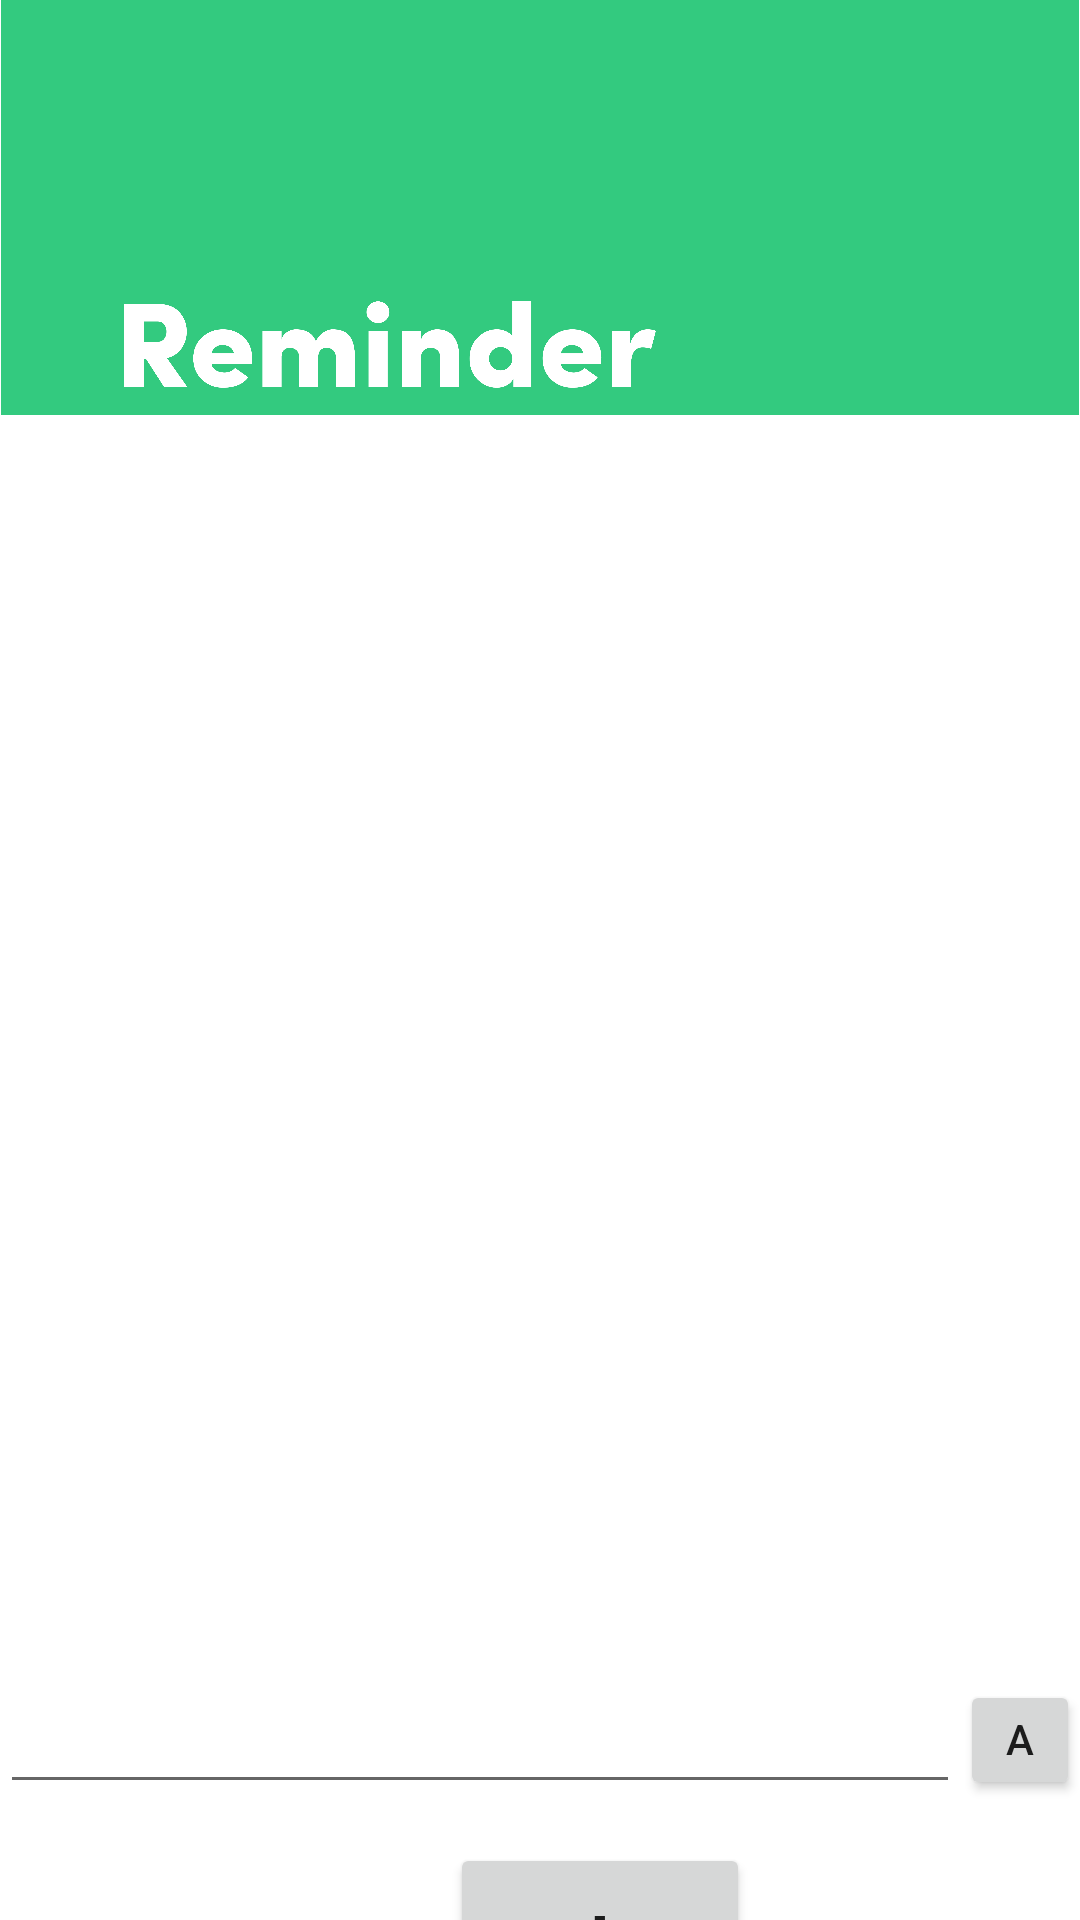

Write the Android layout XML for this screen, with the resource values it uses.
<!-- AndroidManifest.xml: application theme Theme.WeCare -->
<!-- res/layout/activity_reminder.xml -->
<?xml version="1.0" encoding="utf-8"?>
<LinearLayout xmlns:android="http://schemas.android.com/apk/res/android"
    xmlns:app="http://schemas.android.com/apk/res-auto"
    xmlns:tools="http://schemas.android.com/tools"
    android:layout_width="match_parent"
    android:layout_height="match_parent"
    android:orientation="vertical"
    tools:context=".Reminder">

    <RelativeLayout
        android:layout_width="match_parent"
        android:layout_height="160dp">

        <ImageView
            android:layout_width="match_parent"
            android:layout_height="wrap_content"
            android:adjustViewBounds="true"
            android:gravity="top"
            android:src="@drawable/greenrectangle" />

        <ImageView
            android:layout_width="180dp"
            android:layout_height="wrap_content"
            android:adjustViewBounds="true"
            android:layout_marginTop="100dp"
            android:layout_marginLeft="40dp"
            android:gravity="top"
            android:src="@drawable/reminder" />
    </RelativeLayout>

    <androidx.recyclerview.widget.RecyclerView
        android:id="@+id/recyclerView"
        android:layout_width="match_parent"
        android:layout_height="400dp"
        />

    <LinearLayout
        android:layout_width="wrap_content"
        android:layout_height="wrap_content"
        android:orientation="horizontal"
        >

        <EditText
            android:id="@+id/textToItem"
            android:layout_width="320dp"
            android:layout_height="wrap_content"
            />

        <Button
            android:id="@+id/add"
            android:layout_width="wrap_content"
            android:layout_height="40dp"
            android:text="Add"
            android:layout_gravity="center_horizontal"
            />
    </LinearLayout>

    <Button
        android:onClick="goToMyDatePicker"
        android:id="@+id/goToDatePickerButton"
        android:layout_width="100dp"
        android:layout_marginLeft="150dp"
        android:layout_marginTop="13dp"
        android:layout_height="60dp"
        android:layout_gravity="bottom"
        android:text="+"
        android:textSize="30sp" />

    <RelativeLayout
        android:layout_width="wrap_content"
        android:layout_height="wrap_content">

        <ImageButton
            android:id="@+id/darkGreenButton"
            android:layout_width="wrap_content"
            android:layout_height="wrap_content"
            android:onClick="goToMedicineList"
            android:src="@drawable/darkgreen_button"
            android:layout_marginTop="30dp"
            android:layout_marginLeft="80dp"
            android:background="@null"
            />

        <ImageButton
            android:layout_width="wrap_content"
            android:layout_height="wrap_content"
            android:src="@drawable/lightgreen_button"
            android:layout_marginTop="30dp"
            android:layout_marginLeft="80dp"
            android:background="@null"
            />

        <TextView
            android:layout_width="wrap_content"
            android:layout_height="wrap_content"
            android:layout_marginTop="43dp"
            android:layout_marginLeft="105dp"
            android:textColor="@color/white"
            android:textSize="15dp"
            android:text="Reminder"
            />
        <TextView
            android:layout_width="wrap_content"
            android:layout_height="wrap_content"
            android:layout_marginTop="43dp"
            android:layout_marginLeft="220dp"
            android:textColor="@color/white"
            android:textSize="15dp"
            android:text="Medicine List"
            />

    </RelativeLayout>


</LinearLayout>
<!-- resources referenced by this layout -->
<resources>
  <!-- drawable darkgreen_button: png bitmap (drawable-v24, 995 bytes) -->
  <!-- drawable greenrectangle: png bitmap (drawable, 3913 bytes) -->
  <!-- drawable lightgreen_button: png bitmap (drawable-v24, 915 bytes) -->
  <!-- drawable reminder: png bitmap (drawable-v24, 31959 bytes) -->
  <style name="Theme.WeCare" parent="Theme.MaterialComponents.DayNight.NoActionBar">
          
          <item name="colorPrimary">#33CA7F</item>
          <item name="colorPrimaryVariant">#7DCFB6</item>
          <item name="colorOnPrimary">@color/black</item>
          
          <item name="colorSecondary">#156C41</item>
          <item name="colorSecondaryVariant">#7DCFB6</item>
          <item name="colorOnSecondary">@color/black</item>
          
          <item name="android:statusBarColor" tools:targetApi="l">?attr/colorPrimaryVariant</item>
          
      </style>
  <!-- not gathered from this repository: default colours our renderer supplied (Android Studio template values) -->
  <color name="black">#FF000000</color>
  <color name="white">#FFFFFFFF</color>
</resources>
